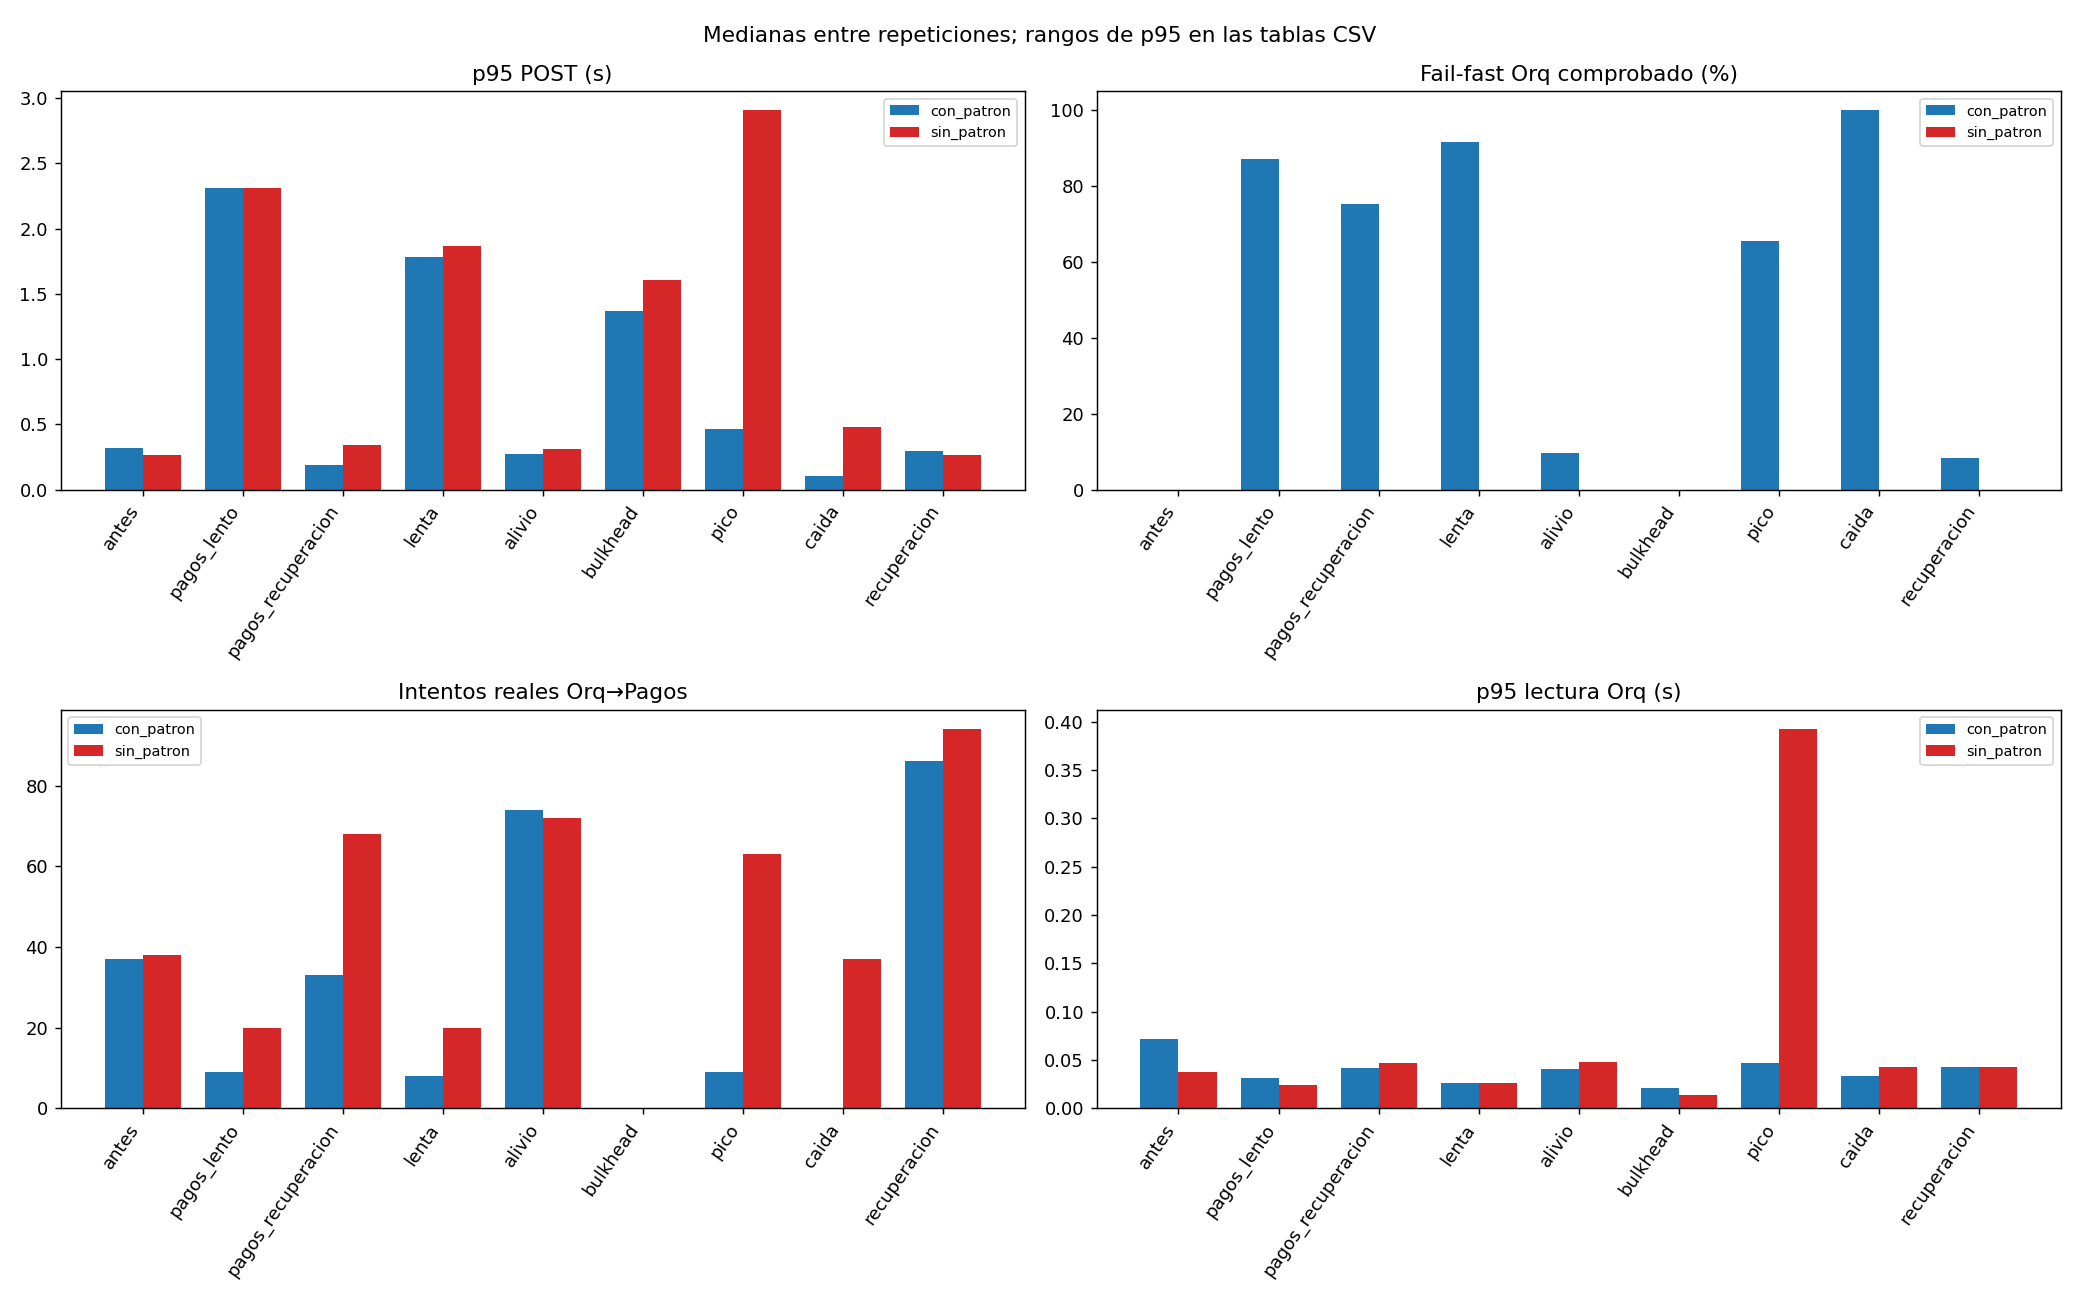

Values plotted in this chart, from the file beside it:
variante, fase, workers, tbk_latencia_ms, tbk_caido, pagos_latencia_ms, peticiones, req_por_s, p50_s, p95_s, max_s, pct_aceptadas, pct_503, pct_429, pct_otros, pct_rapidas, pct_fail_fast_orq, rechazos_bulkhead_orq, rechazos_admision_orq, compensaciones_orq, intentos_a_pagos, reembolsos_a_pagos, consultas_a_pagos, orq_cobros_en_vuelo_max
con_patron, antes, 4.0, 0.0, 0.0, 0.0, 37.0, 8.41, 0.196, 0.317, 0.37, 100.0, 0.0, 0.0, 0.0, 56.76, 0.0, 0.0, 0.0, 0.0, 37.0, 0.0, 37.0, 1.0
con_patron, pagos_lento, 4.0, 0.0, 0.0, 3000, 110.0, 9.227, 0.04, 2.312, 2.359, 0.0, 100.0, 0.0, 0.0, 89.91, 87.27, 0.0, 0.0, 23.0, 9.0, 9.0, 0.0, 4.0
con_patron, pagos_recuperacion, 4.0, 0.0, 0.0, 0.0, 132.0, 15.08, 0.046, 0.189, 0.363, 24.82, 75.18, 0.0, 0.0, 96.21, 75.18, 0.0, 0.0, 0.0, 33.0, 0.0, 34.0, 2.0
con_patron, lenta, 4.0, 3000, 0.0, 0.0, 96.0, 11.71, 0.041, 1.782, 1.906, 0.0, 100.0, 0.0, 0.0, 91.67, 91.67, 0.0, 0.0, 16.0, 8.0, 8.0, 0.0, 4.0
con_patron, alivio, 4.0, 0.0, 0.0, 0.0, 82.0, 9.891, 0.167, 0.272, 0.335, 90.24, 9.756, 0.0, 0.0, 76.54, 9.756, 0.0, 0.0, 2.0, 74.0, 0.0, 75.0, 1.0
con_patron, bulkhead, 24.0, 1200, 0.0, 0.0, 284.0, 41.73, 0.055, 1.368, 1.56, 14.09, 85.92, 0.0, 0.0, 85.56, 0.0, 0.0, 0.0, 0.0, 0.0, 0.0, 0.0, 0.0
con_patron, pico, 16.0, 3000, 0.0, 0.0, 293.0, 33.06, 0.06, 0.467, 2.546, 0.0, 75.77, 24.23, 0.0, 89.76, 65.53, 0.0, 72.0, 33.0, 9.0, 9.0, 0.0, 8.0
con_patron, caida, 4.0, 0.0, 1.0, 0.0, 84.0, 20.18, 0.036, 0.106, 0.145, 0.0, 100.0, 0.0, 0.0, 100.0, 100.0, 0.0, 0.0, 0.0, 0.0, 0.0, 0.0, 0.0
con_patron, recuperacion, 4.0, 0.0, 0.0, 0.0, 95.0, 9.243, 0.175, 0.298, 0.389, 91.18, 8.824, 0.0, 0.0, 68.42, 8.421, 0.0, 0.0, 1.0, 86.0, 0.0, 89.0, 2.0
sin_patron, antes, 4.0, 0.0, 0.0, 0.0, 38.0, 8.634, 0.192, 0.267, 0.34, 100.0, 0.0, 0.0, 0.0, 55.26, 0.0, 0.0, 0.0, 0.0, 38.0, 0.0, 40.0, 2.0
sin_patron, pagos_lento, 4.0, 0.0, 0.0, 3000, 20.0, 1.647, 2.228, 2.311, 2.347, 0.0, 100.0, 0.0, 0.0, 0.0, 0.0, 0.0, 0.0, 40.0, 20.0, 20.0, 0.0, 4.0
sin_patron, pagos_recuperacion, 4.0, 0.0, 0.0, 0.0, 68.0, 7.985, 0.21, 0.342, 0.409, 100.0, 0.0, 0.0, 0.0, 41.18, 0.0, 0.0, 0.0, 0.0, 68.0, 0.0, 74.0, 2.0
sin_patron, lenta, 4.0, 3000, 0.0, 0.0, 20.0, 2.072, 1.726, 1.868, 1.884, 0.0, 100.0, 0.0, 0.0, 0.0, 0.0, 0.0, 0.0, 40.0, 20.0, 20.0, 0.0, 4.0
sin_patron, alivio, 4.0, 0.0, 0.0, 0.0, 72.0, 8.658, 0.2, 0.31, 0.362, 100.0, 0.0, 0.0, 0.0, 48.61, 0.0, 0.0, 0.0, 0.0, 72.0, 0.0, 77.0, 1.0
sin_patron, bulkhead, 24.0, 1200, 0.0, 0.0, 97.0, 13.17, 1.32, 1.608, 1.791, 100.0, 0.0, 0.0, 0.0, 0.0, 0.0, 0.0, 0.0, 0.0, 0.0, 0.0, 0.0, 0.0
sin_patron, pico, 16.0, 3000, 0.0, 0.0, 63.0, 6.255, 1.879, 2.906, 3.793, 0.0, 100.0, 0.0, 0.0, 0.0, 0.0, 0.0, 0.0, 126.0, 63.0, 63.0, 0.0, 14.0
sin_patron, caida, 4.0, 0.0, 1.0, 0.0, 37.0, 8.618, 0.283, 0.483, 0.525, 0.0, 100.0, 0.0, 0.0, 5.405, 0.0, 0.0, 0.0, 74.0, 37.0, 37.0, 0.0, 1.0
sin_patron, recuperacion, 4.0, 0.0, 0.0, 0.0, 94.0, 9.114, 0.176, 0.262, 0.366, 100.0, 0.0, 0.0, 0.0, 70.33, 0.0, 0.0, 0.0, 0.0, 94.0, 0.0, 97.0, 2.0
